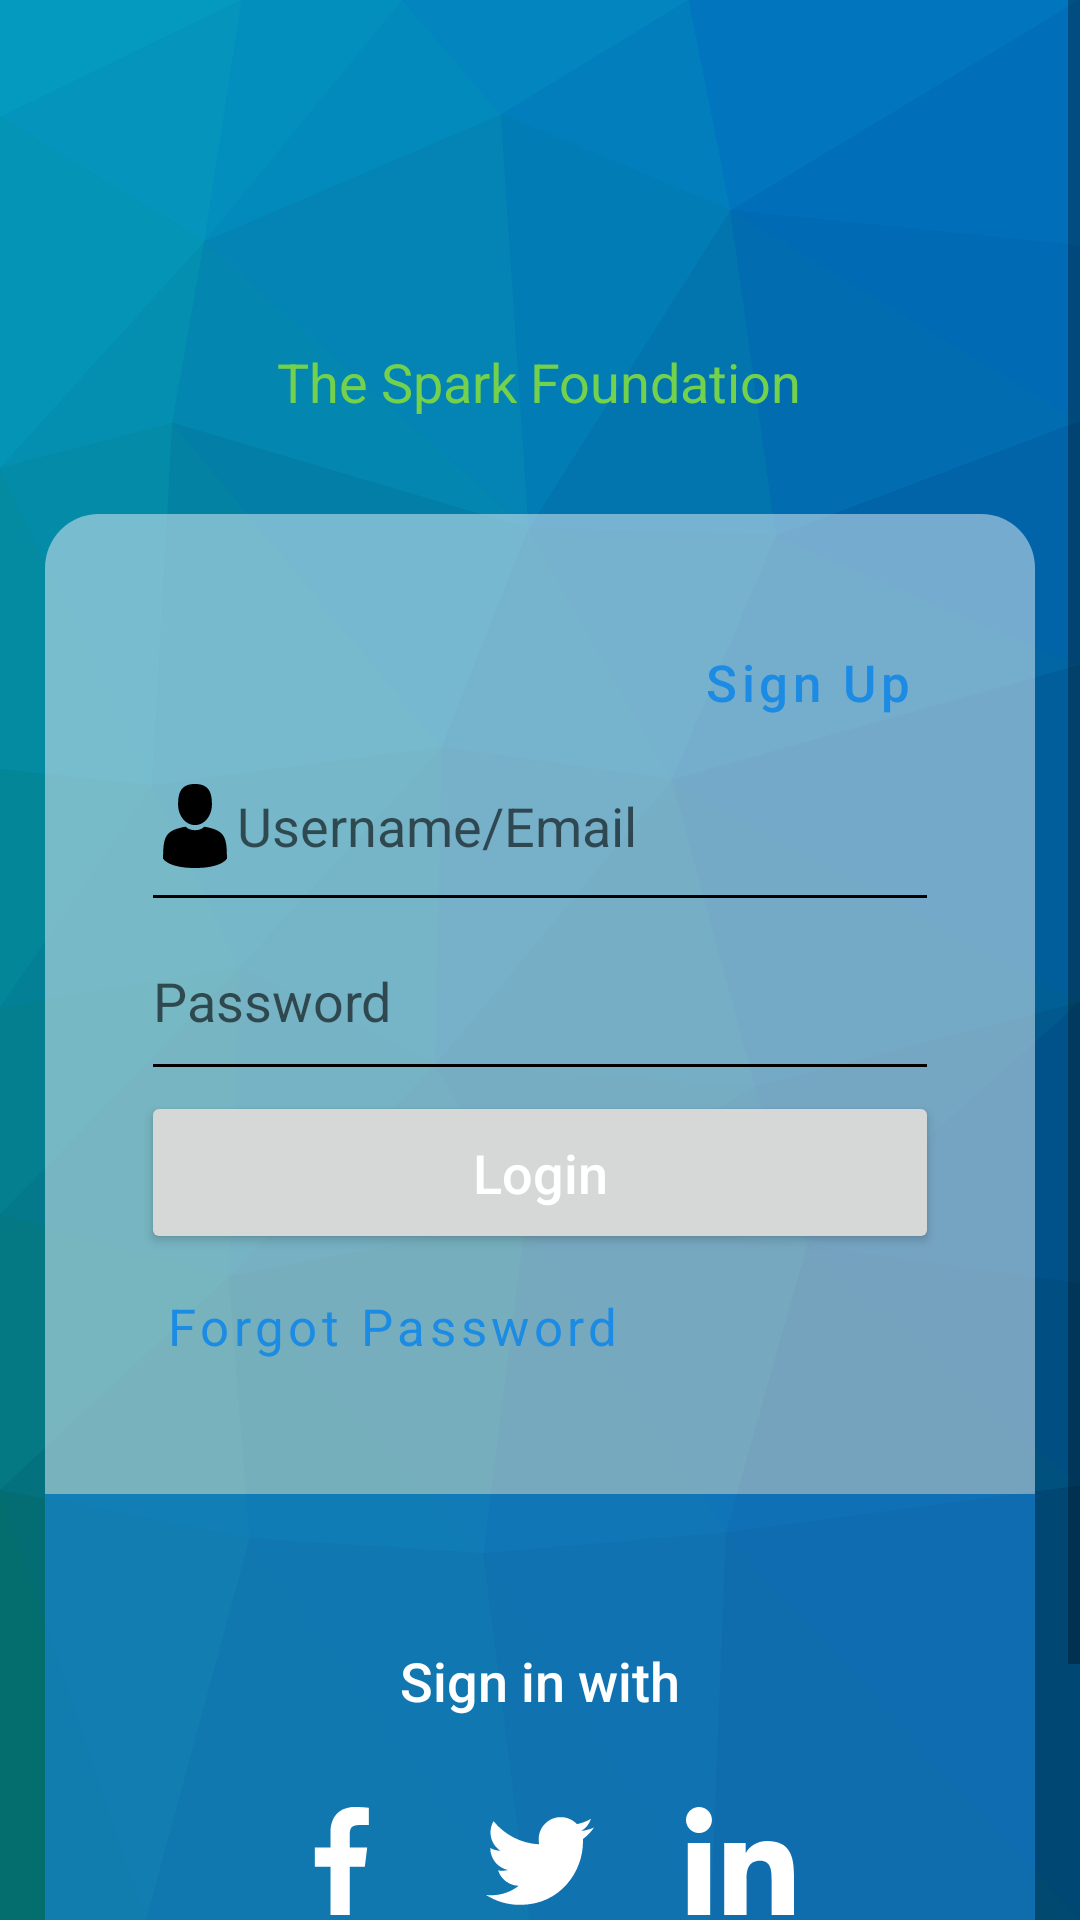

Reconstruct the res/layout file that produces this screen, plus the resources it refers to.
<!-- AndroidManifest.xml: application theme Theme.SparkFoundation -->
<!-- res/layout/activity_main.xml -->
<?xml version="1.0" encoding="utf-8"?>
<RelativeLayout xmlns:android="http://schemas.android.com/apk/res/android"
    xmlns:app="http://schemas.android.com/apk/res-auto"
    xmlns:tools="http://schemas.android.com/tools"
    android:layout_width="match_parent"
    android:layout_height="match_parent"
    android:background="@drawable/bg11"
    android:clipToPadding="false"
    tools:context=".MainActivity">
    <ScrollView
        android:layout_width="match_parent"
        android:layout_height="match_parent"
        android:fillViewport="true"
        >
        <RelativeLayout
            android:layout_width="match_parent"
            android:layout_height="wrap_content">

            <ImageView
                android:id="@+id/imageView2"
                android:layout_width="100dp"
                android:layout_height="100dp"
                android:layout_centerHorizontal="true"
                android:layout_marginTop="15dp"
                android:foregroundGravity="center"
                android:alpha="1"
                app:srcCompat="@drawable/logo_small" />

            <TextView
                android:id="@+id/textView"
                android:layout_width="wrap_content"
                android:layout_height="wrap_content"
                android:layout_below="@+id/imageView2"
                android:layout_centerHorizontal="true"
                android:text="The Spark Foundation"
                android:textColor="#74D14C"
                android:textSize="18sp" />

            <androidx.cardview.widget.CardView
                android:id="@+id/cd"
                android:layout_width="match_parent"
                android:layout_height="wrap_content"
                app:cardBackgroundColor="#00FFFFFF"
                android:layout_below="@+id/textView"
                android:layout_marginTop="32dp"
                android:layout_marginBottom="50dp"
                android:layout_marginLeft="15dp"
                android:layout_marginRight="15dp"
                app:cardCornerRadius="18dp"
                app:cardElevation="0dp"
                >
                <androidx.constraintlayout.widget.ConstraintLayout
                    android:layout_width="match_parent"
                    android:layout_height="wrap_content"
                    >

                    <androidx.cardview.widget.CardView
                        android:id="@+id/cd1"
                        android:layout_width="match_parent"
                        android:layout_height="wrap_content"
                        app:cardBackgroundColor="#8CD6E8F1"
                        app:cardCornerRadius="-1dp"
                        app:cardElevation="0dp"
                        app:contentPadding="32dp"
                        app:layout_constraintBottom_toTopOf="@id/cd2"
                        app:layout_constraintEnd_toEndOf="parent"
                        app:layout_constraintStart_toStartOf="parent"
                        app:layout_constraintTop_toTopOf="parent">
                        <RelativeLayout
                            android:layout_width="match_parent"
                            android:layout_height="match_parent">

                            <Button
                                android:id="@+id/signup"
                                style="@style/textButton"
                                android:layout_width="wrap_content"
                                android:layout_height="wrap_content"
                                android:layout_alignParentEnd="true"
                                android:text="@string/signup"
                                android:textAllCaps="false"
                                android:textSize="17sp" />

                            <EditText
                                android:id="@+id/username"
                                android:layout_width="match_parent"
                                android:layout_height="wrap_content"
                                android:layout_below="@+id/signup"
                                android:drawableStart="@drawable/ic_user"
                                android:ems="10"
                                android:hint="Username/Email"
                                android:inputType="textPersonName"
                                android:paddingBottom="18dp"
                                android:theme="@style/UserEditText"
                                tools:layout_editor_absoluteX="41dp"
                                tools:layout_editor_absoluteY="218dp" />

                            <EditText
                                android:id="@+id/password"
                                android:layout_width="match_parent"
                                android:layout_height="wrap_content"
                                android:layout_below="@+id/username"
                                android:layout_marginTop="4dp"
                                android:drawableStart="@drawable/ic_padlock"
                                android:ems="10"
                                android:hint="Password"
                                android:inputType="textPassword"
                                android:paddingBottom="18dp"
                                android:theme="@style/PasswordEditText" />

                            <Button
                                android:id="@+id/login"
                                android:layout_width="match_parent"
                                android:layout_height="wrap_content"
                                android:layout_below="@id/password"
                                android:padding="15dp"
                                android:text="@string/login"
                                android:textAllCaps="false"
                                android:textColor="@color/white"
                                android:textSize="18sp"
                                android:theme="@style/loginButton"
                                app:cornerRadius="8dp" />

                            <Button
                                android:id="@+id/forgot"
                                style="@style/textButton"
                                android:layout_width="wrap_content"
                                android:layout_height="wrap_content"
                                android:layout_below="@+id/login"
                                android:layout_alignParentStart="true"
                                android:fontFamily="sans-serif"
                                android:text="@string/forgot"
                                android:textAllCaps="false"
                                android:textSize="17sp" />


                        </RelativeLayout>

                    </androidx.cardview.widget.CardView>

                <androidx.cardview.widget.CardView
                    android:id="@+id/cd2"
                    android:layout_width="match_parent"
                    android:layout_height="wrap_content"
                    app:cardBackgroundColor="#8C1C8BE3"
                    app:cardCornerRadius="-1dp"
                    app:cardElevation="0dp"
                    app:layout_constraintBottom_toBottomOf="parent"
                    app:layout_constraintEnd_toEndOf="parent"
                    app:layout_constraintStart_toStartOf="parent"
                    app:layout_constraintTop_toBottomOf="@id/cd1">

                    <androidx.constraintlayout.widget.ConstraintLayout
                        android:layout_width="match_parent"
                        android:layout_height="match_parent"
                        android:padding="50dp">

                        <TextView
                            android:id="@+id/textView2"
                            android:layout_width="wrap_content"
                            android:layout_height="wrap_content"
                            android:layout_centerHorizontal="true"
                            android:fontFamily="sans-serif-medium"
                            android:text="Sign in with"
                            android:textColor="@color/white"
                            android:textSize="18sp"
                            android:paddingBottom="30dp"
                            app:layout_constraintBottom_toTopOf="@+id/twitter"
                            app:layout_constraintEnd_toEndOf="parent"
                            app:layout_constraintStart_toStartOf="parent"
                            app:layout_constraintTop_toTopOf="parent" />

                        <ImageButton
                            android:id="@+id/facebook"
                            android:layout_width="wrap_content"
                            android:layout_height="wrap_content"
                            android:layout_below="@+id/textView2"
                            android:background="?attr/selectableItemBackgroundBorderless"
                            app:layout_constraintBottom_toBottomOf="parent"
                            app:layout_constraintEnd_toStartOf="@+id/twitter"
                            app:layout_constraintStart_toStartOf="parent"
                            app:layout_constraintTop_toBottomOf="@+id/textView2"
                            app:srcCompat="@drawable/ic_facebook" />

                        <ImageButton
                            android:id="@+id/twitter"
                            android:layout_width="wrap_content"
                            android:layout_height="wrap_content"
                            android:layout_below="@+id/textView2"
                            android:layout_toEndOf="@+id/facebook"
                            android:background="?attr/selectableItemBackgroundBorderless"
                            app:layout_constraintBottom_toBottomOf="parent"
                            app:layout_constraintEnd_toStartOf="@+id/linkedin"
                            app:layout_constraintStart_toEndOf="@+id/facebook"
                            app:layout_constraintTop_toBottomOf="@+id/textView2"
                            app:srcCompat="@drawable/ic_twitter" />

                        <ImageButton
                            android:id="@+id/linkedin"
                            android:layout_width="wrap_content"
                            android:layout_height="wrap_content"
                            android:layout_below="@+id/textView2"
                            android:layout_toEndOf="@+id/twitter"
                            android:background="?attr/selectableItemBackgroundBorderless"
                            app:layout_constraintBottom_toBottomOf="parent"
                            app:layout_constraintEnd_toEndOf="parent"
                            app:layout_constraintStart_toEndOf="@+id/twitter"
                            app:layout_constraintTop_toBottomOf="@+id/textView2"
                            app:srcCompat="@drawable/ic_linkedin" />

                    </androidx.constraintlayout.widget.ConstraintLayout>
                </androidx.cardview.widget.CardView>
            </androidx.constraintlayout.widget.ConstraintLayout>
        </androidx.cardview.widget.CardView>
    </RelativeLayout>
    </ScrollView>
</RelativeLayout>
    
<!-- resources referenced by this layout -->
<resources>
  <color name="white">#FFFFFFFF</color>
  <!-- drawable ic_facebook (drawable) -->
  <vector xmlns:android="http://schemas.android.com/apk/res/android"
      android:width="36dp"
      android:height="36dp"
      android:viewportWidth="24"
      android:viewportHeight="24">
    <path
        android:fillColor="#FFFFFF"
        android:pathData="m15.997,3.985h2.191v-3.816c-0.378,-0.052 -1.678,-0.169 -3.192,-0.169 -3.159,0 -5.323,1.987 -5.323,5.639v3.361h-3.486v4.266h3.486v10.734h4.274v-10.733h3.345l0.531,-4.266h-3.877v-2.939c0.001,-1.233 0.333,-2.077 2.051,-2.077z"/>
  </vector>
  <!-- drawable ic_linkedin (drawable) -->
  <vector xmlns:android="http://schemas.android.com/apk/res/android"
      android:width="36dp"
      android:height="36dp"
      android:viewportWidth="24"
      android:viewportHeight="24">
    <path
        android:fillColor="#FFFFFFFF"
        android:pathData="m23.994,24v-0.001h0.006v-8.802c0,-4.306 -0.927,-7.623 -5.961,-7.623 -2.42,0 -4.044,1.328 -4.707,2.587h-0.07v-2.185h-4.773v16.023h4.97v-7.934c0,-2.089 0.396,-4.109 2.983,-4.109 2.549,0 2.587,2.384 2.587,4.243v7.801z"/>
    <path
        android:fillColor="#FFFFFFFF"
        android:pathData="m0.396,7.977h4.976v16.023h-4.976z"/>
    <path
        android:fillColor="#FFFFFFFF"
        android:pathData="m2.882,0c-1.591,0 -2.882,1.291 -2.882,2.882s1.291,2.909 2.882,2.909 2.882,-1.318 2.882,-2.909c-0.001,-1.591 -1.292,-2.882 -2.882,-2.882z"/>
  </vector>
  <string name="forgot">Forgot Password</string>
  <string name="login">Login</string>
  <string name="signup">Sign Up</string>
  <style name="PasswordEditText">
          <item name="colorControlNormal">#000000</item>
          <item name="colorControlActivated">@color/finalBlue</item>
          <item name="colorControlHighlight">#FFFFFF</item>
      </style>
  <style name="UserEditText">
          <item name="colorControlNormal">#000000</item>
          <item name="colorControlActivated">@color/finalBlue</item>
          <item name="colorControlHighlight">#FFFFFF</item>
      </style>
  <style name="loginButton">
          <item name="colorPrimary">@color/finalBlue</item>
      </style>
  <style name="textButton" parent="Widget.MaterialComponents.Button.TextButton">
          <item name="android:textColor">@color/finalBlue</item>
          <item name="rippleColor">@color/black</item>
      </style>
  <style name="Theme.SparkFoundation" parent="Theme.MaterialComponents.Light.NoActionBar">
          
          <item name="colorPrimary">@color/purple_500</item>
          <item name="colorPrimaryVariant">@color/purple_700</item>
          <item name="colorOnPrimary">@color/white</item>
          
          <item name="colorSecondary">@color/teal_200</item>
          <item name="colorSecondaryVariant">@color/teal_700</item>
          <item name="colorOnSecondary">@color/white</item>
          
          <item name="android:statusBarColor" tools:targetApi="l">?attr/colorPrimaryVariant</item>
          
          <item name="android:windowFullscreen">true</item>
      </style>
  <color name="finalBlue">#1C8BE3</color>
  <color name="black">#FF000000</color>
  <color name="purple_500">#FF6200EE</color>
  <color name="purple_700">#FF3700B3</color>
  <color name="teal_200">#FF03DAC5</color>
  <color name="teal_700">#FF018786</color>
</resources>
